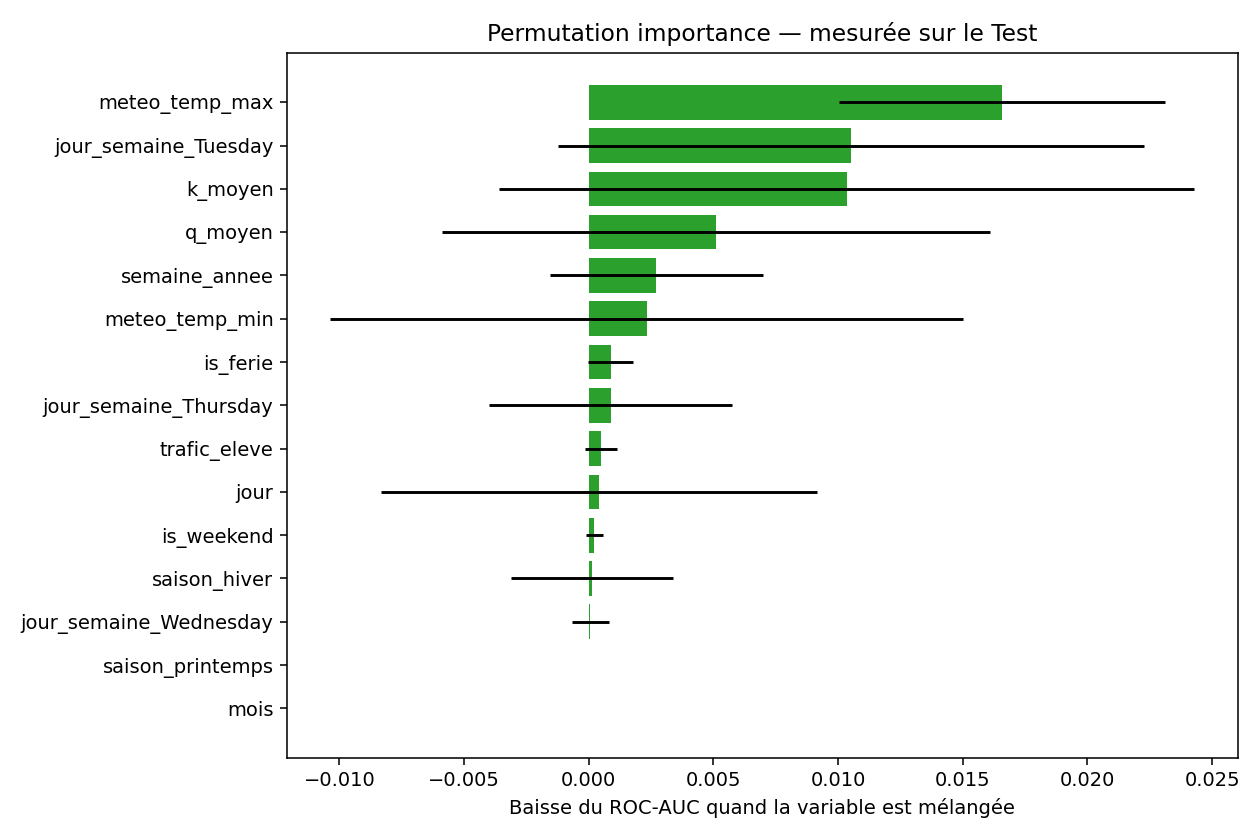

The data file committed next to this chart (first rows):
feature, importance_mean, importance_std
meteo_temp_max, 0.01658, 0.006548
jour_semaine_Tuesday, 0.01053, 0.01176
k_moyen, 0.01035, 0.01394
q_moyen, 0.00511, 0.01099
semaine_annee, 0.002702, 0.004269
meteo_temp_min, 0.002322, 0.01269
is_ferie, 0.0008734, 0.0008983
jour_semaine_Thursday, 0.0008734, 0.004877
trafic_eleve, 0.0004928, 0.0006422
jour, 0.0004141, 0.008733
is_weekend, 0.0002213, 0.0003314
saison_hiver, 0.0001169, 0.003242
jour_semaine_Wednesday, 6.305854840058523e-05, 0.0007354
saison_printemps, 0.0, 0.0
mois, 0.0, 0.0
is_pluie, 0.0, 0.0
saison_ete, 0.0, 0.0
annee, 0.0, 0.0
trimestre, 0.0, 0.0
jour_semaine_Monday, -0.0001852, 0.002659
population, -0.001523, 0.01746
jour_semaine_Sunday, -0.001765, 0.001319
jour_semaine_Saturday, -0.001894, 0.00143
ratio_saturation, -0.002376, 0.01266
meteo_temp_moy, -0.005797, 0.009629
jour_semaine_num, -0.006158, 0.01014
meteo_precipitations, -0.00695, 0.007151
